The GitHub repository TarciusW/bt4222_project contains a labelled image folder "bt4222_project" with 2 categories: hostile images, non-hostile images. Examples follow, each with its label.

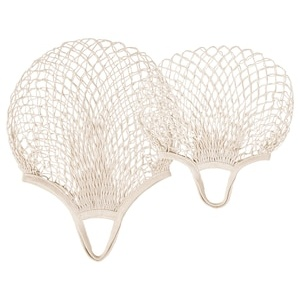
Label: non-hostile images

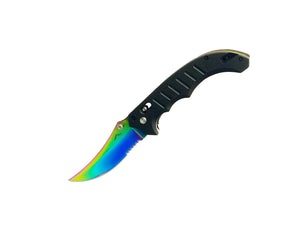
Label: hostile images

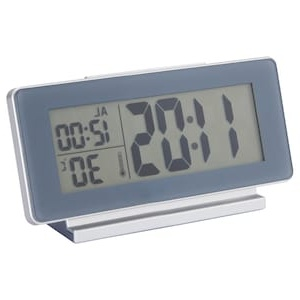
Label: non-hostile images

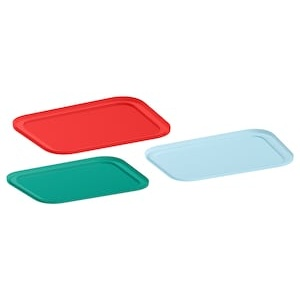
Label: non-hostile images

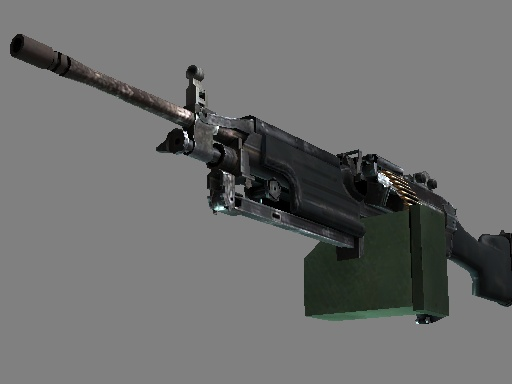
Label: hostile images

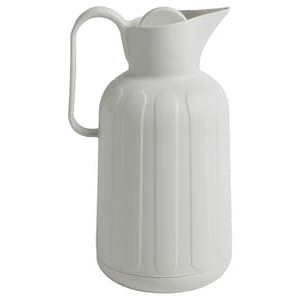
Label: non-hostile images
